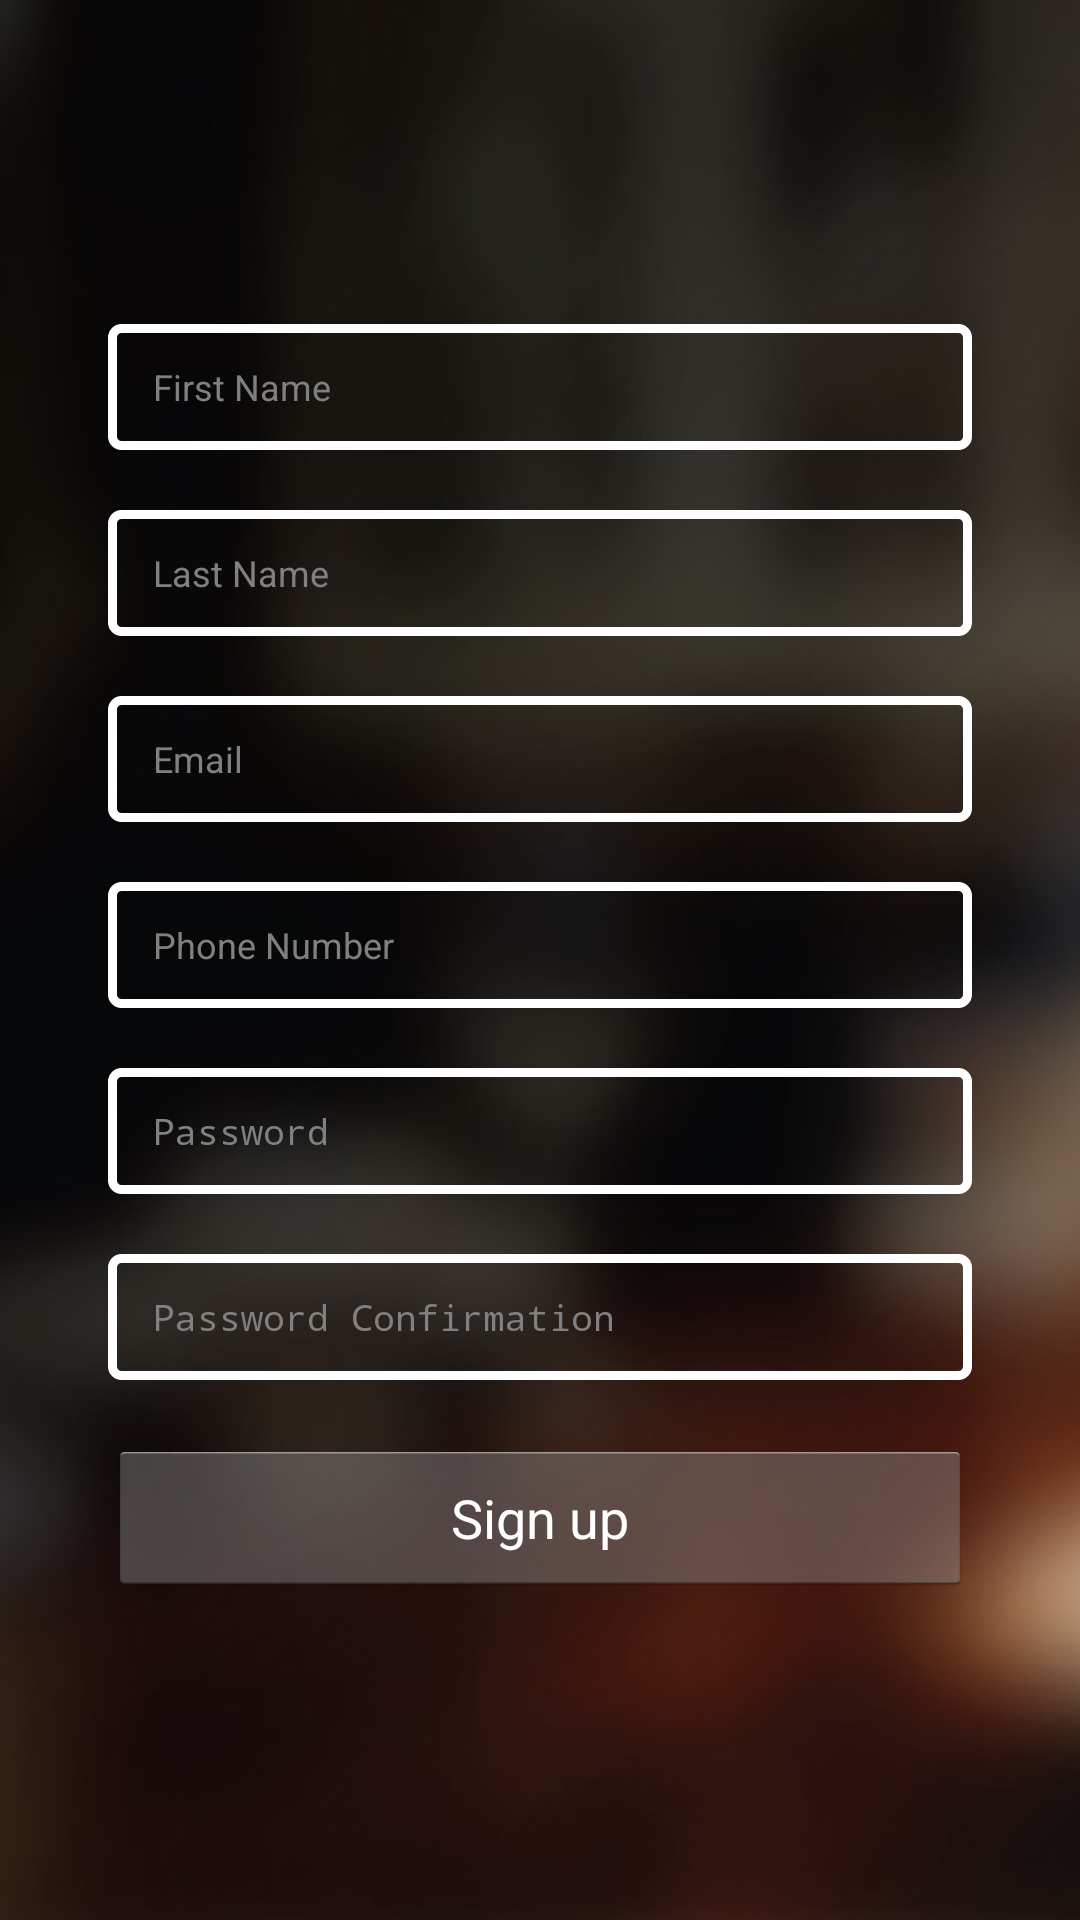

The Android layout XML behind this screen, and the referenced resources:
<!-- AndroidManifest.xml: application theme AppTheme -->
<!-- res/layout/activity_sign_up.xml -->
<RelativeLayout xmlns:android="http://schemas.android.com/apk/res/android"
    android:layout_width="fill_parent"
    android:layout_height="fill_parent"
    android:background="@drawable/background"
    android:paddingBottom="0dp"
    android:paddingLeft="0dp"
    android:paddingRight="0dp"
    android:paddingTop="0dp">

    <ScrollView
        android:layout_width="fill_parent"
        android:layout_height="wrap_content"
        android:layout_centerInParent="true">

        <LinearLayout
            android:id="@+id/login_layout"
            android:layout_width="fill_parent"
            android:layout_height="wrap_content"
            android:layout_centerInParent="true"
            android:layout_centerVertical="true"
            android:gravity="center"
            android:orientation="vertical"
            android:paddingLeft="16dp"
            android:paddingRight="16dp">

            <EditText
                android:id="@+id/first_name"
                android:layout_width="fill_parent"
                android:layout_height="42dp"
                android:layout_marginBottom="20dp"
                android:layout_marginLeft="20dp"
                android:layout_marginRight="20dp"
                android:background="@drawable/action_button2"
                android:hint="@string/first_Name"
                android:inputType="textPersonName"
                android:paddingLeft="15dp"
                android:textColor="@color/white"
                android:textSize="12sp" />

            <EditText
                android:id="@+id/last_name"
                android:layout_width="fill_parent"
                android:layout_height="42dp"
                android:layout_marginBottom="20dp"
                android:layout_marginLeft="20dp"
                android:layout_marginRight="20dp"
                android:background="@drawable/action_button2"
                android:hint="@string/last_Name"
                android:inputType="textPersonName"
                android:paddingLeft="15dp"
                android:textColor="@color/white"
                android:textSize="12sp" />

            <EditText
                android:id="@+id/email"
                android:layout_width="fill_parent"
                android:layout_height="42dp"
                android:layout_marginBottom="20dp"
                android:layout_marginLeft="20dp"
                android:layout_marginRight="20dp"
                android:paddingRight="15dp"
                android:background="@drawable/action_button2"
                android:hint="@string/email"
                android:inputType="textEmailAddress"
                android:paddingLeft="15dp"
                android:textColor="@color/white"
                android:textSize="12sp" />

            <EditText
                android:id="@+id/phone_number"
                android:layout_width="fill_parent"
                android:layout_height="42dp"
                android:layout_marginBottom="20dp"
                android:layout_marginLeft="20dp"
                android:layout_marginRight="20dp"
                android:background="@drawable/action_button2"
                android:hint="@string/phone_Number"
                android:inputType="phone"
                android:paddingLeft="15dp"
                android:textColor="@color/white"
                android:textSize="12sp" />

            <EditText
                android:id="@+id/password"
                android:layout_width="fill_parent"
                android:layout_height="42dp"
                android:layout_marginBottom="20dp"
                android:layout_marginLeft="20dp"
                android:layout_marginRight="20dp"
                android:background="@drawable/action_button2"
                android:hint="@string/password"
                android:inputType="textPassword"
                android:paddingLeft="15dp"
                android:textColor="@color/white"
                android:textSize="12sp" />


            <EditText
                android:id="@+id/password_confirmation"
                android:layout_width="fill_parent"
                android:layout_height="42dp"
                android:layout_marginBottom="20dp"
                android:layout_marginLeft="20dp"
                android:layout_marginRight="20dp"
                android:background="@drawable/action_button2"
                android:hint="@string/password_Confirmation"
                android:inputType="textPassword"
                android:paddingLeft="15dp"
                android:textColor="@color/white"
                android:textSize="12sp" />

            <Button
                android:id="@+id/sign_up_button"
                android:layout_width="fill_parent"
                android:layout_height="52dp"
                android:layout_marginLeft="20dp"
                android:layout_marginRight="20dp"
                android:onClick="singnUpOnClick"
                android:text="@string/sign_up"
                android:textColor="@color/white" />

        </LinearLayout>
    </ScrollView>
</RelativeLayout>
<!-- resources referenced by this layout -->
<resources>
  <color name="white">#FFFFFF</color>
  <!-- drawable action_button2 (drawable) -->
  <?xml version="1.0" encoding="utf-8"?>
  <selector xmlns:android="http://schemas.android.com/apk/res/android">
  
      <item android:state_pressed="true">
          <shape android:shape="rectangle">
              <corners android:radius="3dip" />
              <solid android:color="@color/gray_topbar" />
              <stroke android:width="5dp" android:color="@color/white" />
  
          </shape>
      </item>
      <item android:state_focused="true"><shape android:shape="rectangle">
              <corners android:radius="3dip" />
              <solid android:color="@color/gray_topbar" />
          <stroke android:width="5dp" android:color="@color/white" />
  
      </shape></item>
      <item>
         <shape android:shape="rectangle">
              <corners android:radius="3dip" />
             <stroke android:width="3dp" android:color="@color/white" />
          </shape>
      </item>
  
  </selector>
  <!-- drawable background: jpg bitmap (drawable-xhdpi, 28011 bytes) -->
  <string name="email">Email</string>
  <string name="first_Name">First Name</string>
  <string name="last_Name">Last Name</string>
  <string name="password">Password</string>
  <string name="password_Confirmation">Password Confirmation</string>
  <string name="phone_Number">Phone Number</string>
  <string name="sign_up">Sign up</string>
  <style name="AppTheme" parent="@android:style/Theme.Holo.Light.DarkActionBar">
          
          <item name="android:actionBarStyle">@style/MyActionBar</item>
          <item name="android:actionBarTabStyle">@style/MyActionBarTab</item>
          <item name="android:actionBarTabBarStyle">@style/MyActionBarTabBar</item>
  
  
  
      </style>
  <color name="gray_topbar">#2E2E2E</color>
  <style name="MyActionBar" parent="@android:style/Widget.Holo.Light.ActionBar.Solid.Inverse">
          
          <item name="android:gravity">center</item>
          <item name="android:paddingLeft">0dip</item>
          <item name="android:paddingRight">0dip</item>
          <item name="android:minWidth">70dip</item>
          <item name="android:background">@color/gray_topbar</item>
      </style>
  <style name="MyActionBarTab" parent="@android:style/Widget.Holo.Light.ActionBar.Solid.Inverse">
          
  
          <item name="android:background">@drawable/tab_indicator</item>
          <item name="android:gravity">center</item>
  
      </style>
  <style name="MyActionBarTabBar" parent="@android:style/Widget.Holo.Light.ActionBar.Solid.Inverse">
          
  
          <item name="android:background">@color/gray_topbar</item>
          <item name="android:gravity">center</item>
  
      </style>
</resources>
